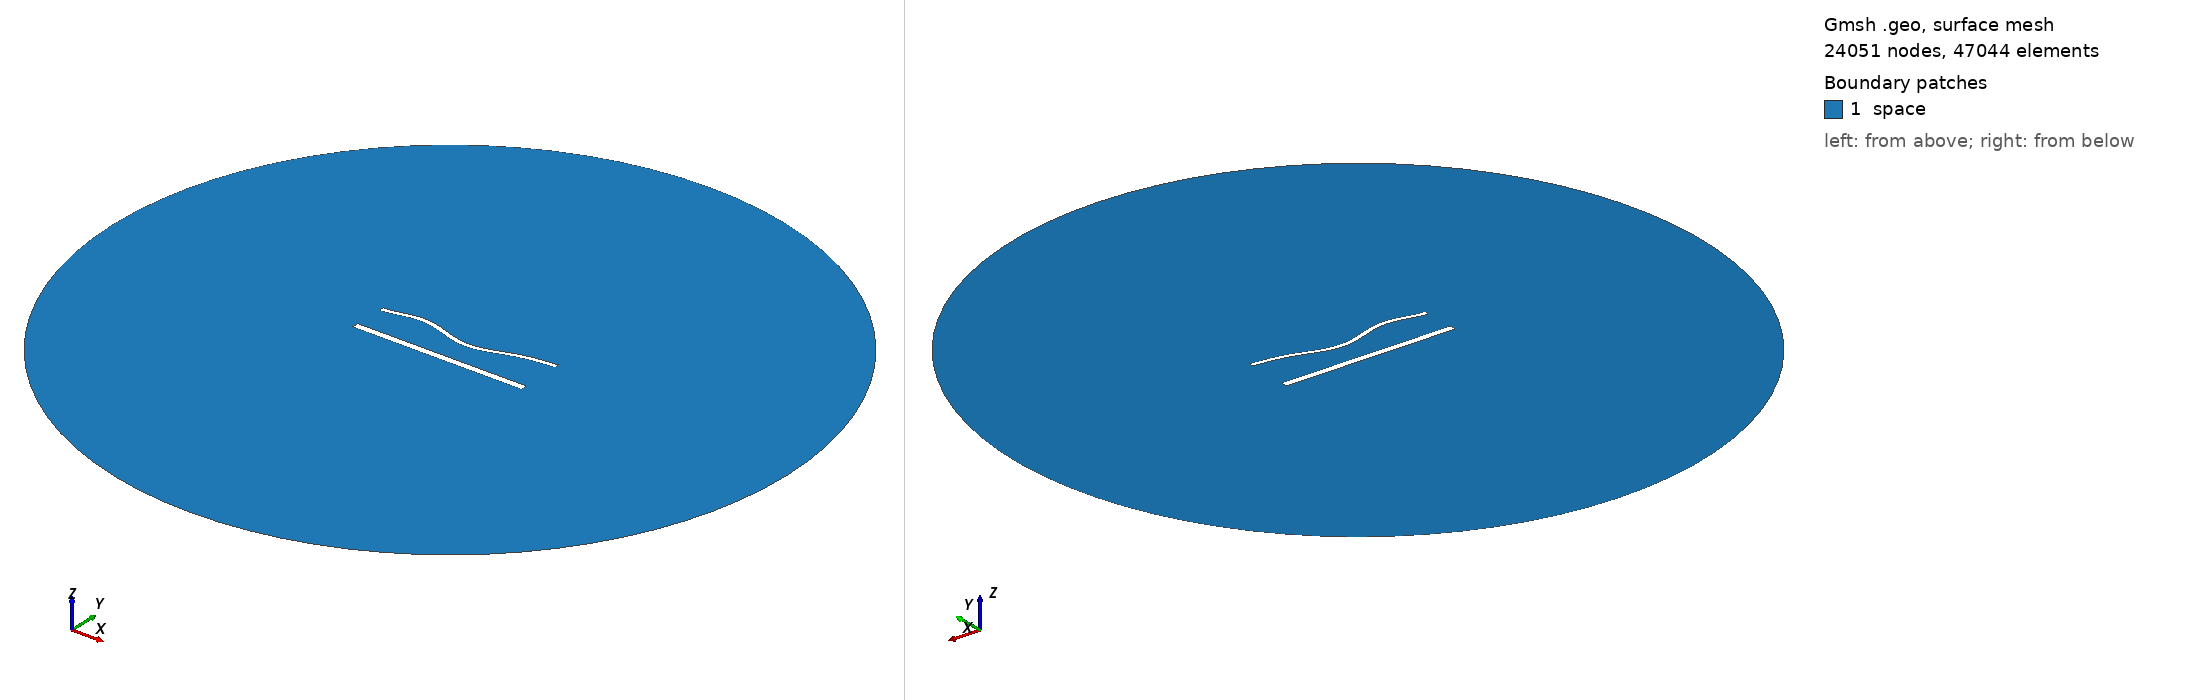

Gmsh geometry script, surface-meshed: 24051 nodes, 47044 surface elements. Boundary patches (legend numbers): 1 space. Left view from above one corner, right view from below the opposite corner. Legend entries are the model's physical surfaces. The drawing asked Gmsh for element sizes between 1% and 20% of the model's largest extent; the script's own settings can give other sizes.

=== 44.geo (drawn) ===
//---------------------------------------
// Geometry kernel
//---------------------------------------

SetFactory("OpenCASCADE");



//---------------------------------------
// Parameters of the geometry
//---------------------------------------

// Overetch of the upper plate
overetch = 0.5;

// Distance between the plates
distance = 20.0;

// Discretization over the x axis (for the deformation)
nx = 50; 

// Length of the plate
L = 100 - overetch; 

// Number of modes
n = 4; 

// 1st mode coefficient
coeff(1) = 1.5;
beta(1) = 0.596864 * 3.1415926535 / L;

// 2nd mode coefficient
coeff(2) = -1.5;
beta(2) = 1.49418 * 3.1415926535 / L;

// 3rd mode coefficient
coeff(3) = 1.5;
beta(3) = 2.50025 * 3.1415926535 / L;

// 4th mode coefficient
coeff(4) = 1.5;
beta(4) = 3.49999 * 3.1415926535 / L;



//---------------------------------------
// Upper plate (deformed rectangle)
//---------------------------------------

// Coordiantes of the upper plate
xmin = -50;
xmax = 50 - overetch;

// Height of the upper plate
yheight = 4 - 2 * overetch;

// Indexes of the points
UpperID[] = {};
LowerID[] = {};
LeftID[] = {};
RightID[] = {};

// Point index
p = 1;

// Horizontal edges
For i In {1:nx}
    x = xmin + (i-1)*(xmax - xmin)/(nx-1);

    y_bottom = distance / 2 + overetch;
    For j In {1:n}
        C = (Cosh(beta(j)*L) + Cos(beta(j)*L)) / (Sinh(beta(j)*L) + Sin(beta(j)*L));
        y_bottom  = y_bottom + coeff(j) * (Cosh(beta(j)*(x+50)) - Cos(beta(j)*(x+50)) - C * (Sinh(beta(j)*(x+50)) - Sin(beta(j)*(x+50))));
    EndFor

    y_top = y_bottom + yheight;

    Point(p) = {x, y_top, 0, 1.0};
    UpperID[i] = p;
    p = p + 1;

    Point(p) = {x, y_bottom, 0, 1.0};
    LowerID[i] = p;
    p = p + 1;
EndFor

// Create point lists
UpperPts[] = {}; LowerPts[] = {};
For i In {1:nx}
  UpperPts[] += {UpperID[i]};
  LowerPts[] += {LowerID[i]};
EndFor

// Build splines
Spline(1) = {UpperPts[]};
Spline(2) = {LowerPts[]};
Line(3) = {LowerPts[nx-1], UpperPts[nx-1]};
Line(4) = {LowerPts[0], UpperPts[0]};

// Build the plane surface
Curve Loop(1) = {2, 3, -1, -4};
Plane Surface(1) = {1};



//---------------------------------------
// Lower plate (rectangle)
//---------------------------------------

// Vertices
Point(1001) = {-50, -distance/2, 0, 1.0};
Point(1002) = { 50, -distance/2, 0, 1.0};
Point(1003) = { 50,  -distance/2 + 4, 0, 1.0};
Point(1004) = {-50,  -distance/2 + 4, 0, 1.0};

// Edges
Line(5) = {1001, 1002};
Line(6) = {1002, 1003};
Line(7) = {1003, 1004};
Line(8) = {1004, 1001};

// Plane surface
Line Loop(2) = {5, 6, 7, 8};
Plane Surface(2) = {2}; 



//---------------------------------------
// Outer (fictious) boundary
//---------------------------------------

// Points
Point(1005) = {0, 0, 0};       // Center
Point(1006) = {200, 0, 0};     // Start point
Point(1007) = {0, 200, 0};     // 90 degrees
Point(1008) = {-200, 0, 0};    // 180 degrees
Point(1009) = {0, -200, 0};    // 270 degrees

// Circle arcs (each needs start, center, end)
Circle(9) = {1006, 1005, 1007};
Circle(10) = {1007, 1005, 1008};
Circle(11) = {1008, 1005, 1009};
Circle(12) = {1009, 1005, 1006};

// Plane surface for the entire domain
Curve Loop(3) = {9, 10, 11, 12};
Surface(3) = {3};

// Subtract the plates from the whole domain to obtain the actual domain where we want to solve the equations
BooleanDifference{ Surface{3}; Delete; }{ Surface{1}; Surface{2}; Delete; }




//---------------------------------------
// Transfinite Lines/Curves
//---------------------------------------

// Set the number of points on the boundaries
r = 6;
d = 0.15;

// Plates
Transfinite Curve {1} = 50*r/4 Using Progression 1;
Transfinite Line {2} = 50*r Using Progression 1;
Transfinite Curve {3, 4} = 2*r Using Progression 1+d;
Transfinite Line {5} = 50*r/4 Using Progression 1;
Transfinite Line {7} = 50*r Using Progression 1;
Transfinite Line {6} = 2*r Using Progression 1-d;
Transfinite Line {8} = 2*r Using Progression 1+d;

// Outer boundary
Transfinite Line {9, 10, 11, 12} = 20 Using Progression 1;



//---------------------------------------
// Physical groups
//---------------------------------------                

// Physical curves (boundaries)
Physical Line("force_segment", 10) = {2};
Physical Line("upper_plate", 11) = {1, 3, 4};
Physical Line("lower_plate", 12) = {5, 6, 7, 8};
Physical Line("boundary", 20) = {9, 10, 11, 12};

// Physical Surfaces
Physical Surface("space", 30) = {3};



//---------------------------------------
// 6. Generate the Mesh
//---------------------------------------

// 2D mesh generation
Mesh 2;
